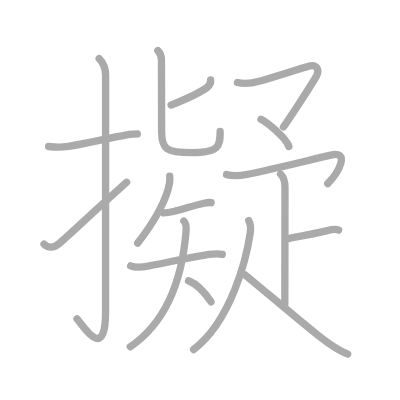
t = 0.00 s
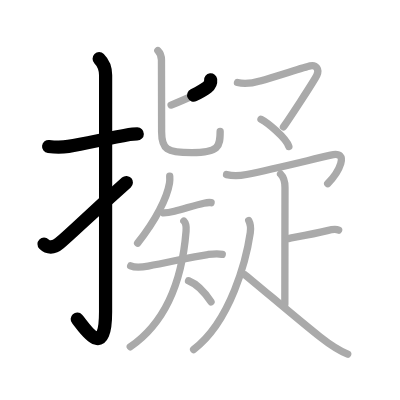
t = 3.50 s
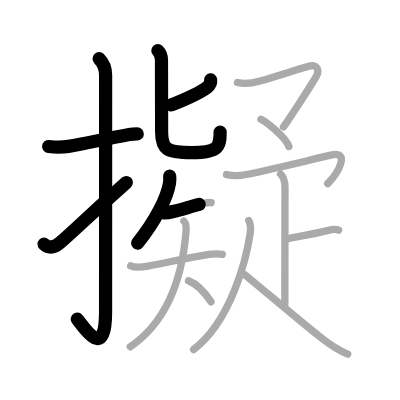
t = 6.75 s
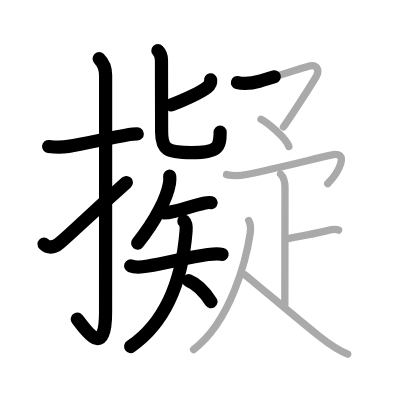
t = 10.25 s
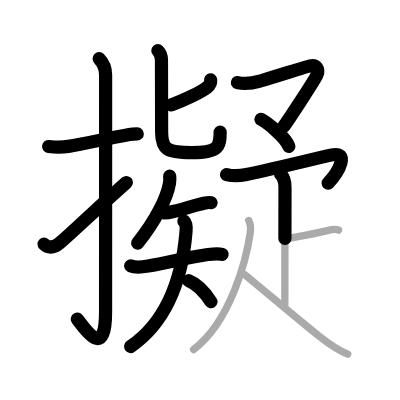
t = 13.50 s
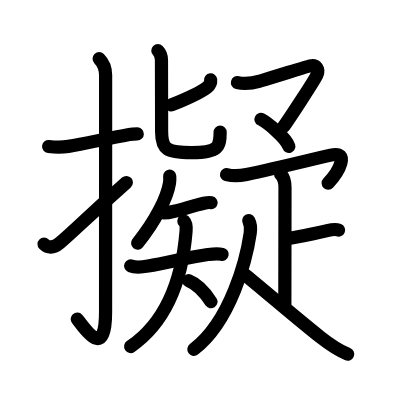
t = 17.00 s

The animated SVG that drew these frames (rendered in a browser with its animation timeline set to each time). Animation: 17 SMIL elements (animate=17); one cycle of 17.00 s.

<?xml version="1.0" standalone="no"?>
<!DOCTYPE svg PUBLIC "-//W3C//DTD SVG 1.1//EN"   "http://www.w3.org/Graphics/SVG/1.1/DTD/svg11.dtd">
<svg width="400px" height="400px"  version="1.1" xmlns="http://www.w3.org/2000/svg">
  <defs>
    <marker id="Triangle" viewBox="0 0 10 10" refX="0" refY="5" markerUnits="strokeWidth" markerWidth="3" style="stroke-opacity:0%;fill:#aaaaaa;" markerHeight="2" orient="auto">
      <path d="M 0 0 L 10 5 L 0 10 z" />
    </marker>
    
    <marker id="Arrow" viewBox="0 0 10 10" refX="5" refY="5" markerUnits="strokeWidth" markerWidth="1.8" style="stroke-opacity:0%;fill:#770000;" markerHeight="2" orient="auto">
      <path d="M 0 4 L 6 4 L 4 1 L 10 5 L 4 9 L 6 6 L 0 6 z" />
        <circle cx="5" cy="5" r="5" />
      </marker>
    
    <marker id="TriangleRed" viewBox="0 0 10 10" refX="0" refY="5" markerUnits="strokeWidth" markerWidth="3" style="stroke-opacity:0%;fill:#CC0000;" markerHeight="2" orient="auto">
      <path d="M 0 0 L 10 5 L 0 10 z" />
    </marker>
    
    <marker id="ArrowRed" viewBox="0 0 10 10" refX="5" refY="5" markerUnits="strokeWidth" markerWidth="1.8" style="stroke-opacity:0%;fill:#CC0000;" markerHeight="2" orient="auto">
      <path d="M 0 4 L 6 4 L 4 1 L 10 5 L 4 9 L 6 6 L 0 6 z" />
        <circle cx="5" cy="5" r="5" />
      </marker>
    
  </defs>
  
  <path style="fill:#ffffff; fill-opacity:100%; fill-rule:evenodd; stroke-width:0;" d="M 0 0 L 400px 0 L 400px 400px L 0 400px L 0 0" />

  <g transform="scale(3.6697247706422 3.6697247706422)">
<path style="fill:none; fill-opacity:0%; fill-rule:evenodd; stroke:#aaaaaa; stroke-opacity:100%; stroke-width: 1.5pt; stroke-linejoin:round; stroke-linecap:round;" d="M13.25 39.92c1.84 0.22 3.48 0.27 5.38-0.03c4.43-0.71 10.09-2.06 16.6-3.25c0.71-0.13 1.52-0.14 2.19-0.14"></path>
<path style="fill:none; fill-opacity:0%; fill-rule:evenodd; stroke:#aaaaaa; stroke-opacity:100%; stroke-width: 1.5pt; stroke-linejoin:round; stroke-linecap:round;" d="M27.02 16c1.18 1.18 1.76 2.75 1.76 4.52c0 15.23-0.01 52.96-0.01 64.4c0 14.25-6.32 3.53-7.77 2"></path>
<path style="fill:none; fill-opacity:0%; fill-rule:evenodd; stroke:#aaaaaa; stroke-opacity:100%; stroke-width: 1.5pt; stroke-linejoin:round; stroke-linecap:round;" d="M12 66.51c0.99 0.99 2.5 1.24 4.18-0.2c4.62-3.97 6.7-6.31 18.32-16.64"></path>
<path style="fill:none; fill-opacity:0%; fill-rule:evenodd; stroke:#aaaaaa; stroke-opacity:100%; stroke-width: 1.5pt; stroke-linejoin:round; stroke-linecap:round;" d="M57.4 21.75c0.1 0.88-0.43 1.64-0.92 2.02c-1.82 1.4-5.72 3.21-9.85 4.86"></path>
<path style="fill:none; fill-opacity:0%; fill-rule:evenodd; stroke:#aaaaaa; stroke-opacity:100%; stroke-width: 1.5pt; stroke-linejoin:round; stroke-linecap:round;" d="M43.02 13.8c0.71 0.71 0.98 1.62 0.98 2.58c0 0.6 0.04 17.67 0.04 19.52c0 4.76 1.34 5.69 8.19 5.69c7.4 0 7.76-1.58 7.76-5.77"></path>
<path style="fill:none; fill-opacity:0%; fill-rule:evenodd; stroke:#aaaaaa; stroke-opacity:100%; stroke-width: 1.5pt; stroke-linejoin:round; stroke-linecap:round;" d="M46.25 48c0.03 0.47 0.06 1.21-0.06 1.88c-0.66 3.97-3.67 10.08-8.69 16.37"></path>
<path style="fill:none; fill-opacity:0%; fill-rule:evenodd; stroke:#aaaaaa; stroke-opacity:100%; stroke-width: 1.5pt; stroke-linejoin:round; stroke-linecap:round;" d="M44.59 58.03c0.91 0 1.7-0.14 2.93-0.46c2.99-0.77 5.6-1.65 8.05-2.19c0.91-0.2 1.49-0.26 1.95-0.15"></path>
<path style="fill:none; fill-opacity:0%; fill-rule:evenodd; stroke:#aaaaaa; stroke-opacity:100%; stroke-width: 1.5pt; stroke-linejoin:round; stroke-linecap:round;" d="M35.61 72.44c1.27 0.55 3.45 0.29 4.76 0.06c5.9-1.06 11.55-2.5 16.26-3.14c1.33-0.18 2.6-0.37 3.93-0.05"></path>
<path style="fill:none; fill-opacity:0%; fill-rule:evenodd; stroke:#aaaaaa; stroke-opacity:100%; stroke-width: 1.5pt; stroke-linejoin:round; stroke-linecap:round;" d="M50.1 60.23c0.65 0.65 0.69 1.76 0.6 2.78c-0.95 11.74-4.45 24.12-15.2 31.49"></path>
<path style="fill:none; fill-opacity:0%; fill-rule:evenodd; stroke:#aaaaaa; stroke-opacity:100%; stroke-width: 1.5pt; stroke-linejoin:round; stroke-linecap:round;" d="M51.38 76.5c2.84 1.13 4.86 3.82 6.12 5.75"></path>
<path style="fill:none; fill-opacity:0%; fill-rule:evenodd; stroke:#aaaaaa; stroke-opacity:100%; stroke-width: 1.5pt; stroke-linejoin:round; stroke-linecap:round;" d="M64.71 22.49c2.54 0.64 4.82-0.03 6.18-0.42c4.55-1.31 12.33-3.84 13.63-4.12c1.68-0.36 2.54 0.95 1.83 2.52c-0.71 1.56-8.05 12.67-9.11 14.11"></path>
<path style="fill:none; fill-opacity:0%; fill-rule:evenodd; stroke:#aaaaaa; stroke-opacity:100%; stroke-width: 1.5pt; stroke-linejoin:round; stroke-linecap:round;" d="M71.12 32.5c1.77 0.94 6.75 4.95 7.59 7.41"></path>
<path style="fill:none; fill-opacity:0%; fill-rule:evenodd; stroke:#aaaaaa; stroke-opacity:100%; stroke-width: 1.5pt; stroke-linejoin:round; stroke-linecap:round;" d="M61.74 47.57c1.89 0.46 3.54 0.35 5.43-0.02c7.37-1.48 14.55-3.3 22.97-5.28c5.4-1.27 2.12 4.73-0.84 7.77"></path>
<path style="fill:none; fill-opacity:0%; fill-rule:evenodd; stroke:#aaaaaa; stroke-opacity:100%; stroke-width: 1.5pt; stroke-linejoin:round; stroke-linecap:round;" d="M76.45 47.41c0.94 0.94 1.21 2.21 1.21 3.65c0 3.57-0.04 26.13-0.04 31.82"></path>
<path style="fill:none; fill-opacity:0%; fill-rule:evenodd; stroke:#aaaaaa; stroke-opacity:100%; stroke-width: 1.5pt; stroke-linejoin:round; stroke-linecap:round;" d="M78.62 65c2.97-0.57 6.35-1.14 10.56-2.16c0.65-0.16 2.36-0.45 3.1-0.14"></path>
<path style="fill:none; fill-opacity:0%; fill-rule:evenodd; stroke:#aaaaaa; stroke-opacity:100%; stroke-width: 1.5pt; stroke-linejoin:round; stroke-linecap:round;" d="M67.78 60.11c0.47 0.89 0.59 2.15 0.42 3.34c-1.03 7.04-5.23 24.02-15.44 31.8"></path>
<path style="fill:none; fill-opacity:0%; fill-rule:evenodd; stroke:#aaaaaa; stroke-opacity:100%; stroke-width: 1.5pt; stroke-linejoin:round; stroke-linecap:round;" d="M66.82 74.94c3.76 3 13.99 11.81 20.39 16.86c2.35 1.85 4.42 3.45 7.54 4.7"></path>

<path style="fill:none; fill-opacity:0%; fill-rule:evenodd; stroke:#000000; stroke-opacity:100%; stroke-width: 2.7pt; stroke-linejoin:round; stroke-linecap:round;" d="M13.25 39.92c1.84 0.22 3.48 0.27 5.38-0.03c4.43-0.71 10.09-2.06 16.6-3.25c0.71-0.13 1.52-0.14 2.19-0.14" pathLength="100" stroke-dashoffset="100" stroke-dasharray="100 105"><animate id="dashAnim1" attributeName="stroke-dashoffset" from="100" to="0" dur="1s" calcMode="linear" fill="freeze"/></path>
<path style="fill:none; fill-opacity:0%; fill-rule:evenodd; stroke:#000000; stroke-opacity:100%; stroke-width: 2.7pt; stroke-linejoin:round; stroke-linecap:round;" d="M27.02 16c1.18 1.18 1.76 2.75 1.76 4.52c0 15.23-0.01 52.96-0.01 64.4c0 14.25-6.32 3.53-7.77 2" pathLength="100" stroke-dashoffset="100" stroke-dasharray="100 105"><animate id="dashAnim2" attributeName="stroke-dashoffset" from="100" to="0" dur="1s" calcMode="linear" begin="dashAnim1.end" fill="freeze"/></path>
<path style="fill:none; fill-opacity:0%; fill-rule:evenodd; stroke:#000000; stroke-opacity:100%; stroke-width: 2.7pt; stroke-linejoin:round; stroke-linecap:round;" d="M12 66.51c0.99 0.99 2.5 1.24 4.18-0.2c4.62-3.97 6.7-6.31 18.32-16.64" pathLength="100" stroke-dashoffset="100" stroke-dasharray="100 105"><animate id="dashAnim3" attributeName="stroke-dashoffset" from="100" to="0" dur="1s" calcMode="linear" begin="dashAnim2.end" fill="freeze"/></path>
<path style="fill:none; fill-opacity:0%; fill-rule:evenodd; stroke:#000000; stroke-opacity:100%; stroke-width: 2.7pt; stroke-linejoin:round; stroke-linecap:round;" d="M57.4 21.75c0.1 0.88-0.43 1.64-0.92 2.02c-1.82 1.4-5.72 3.21-9.85 4.86" pathLength="100" stroke-dashoffset="100" stroke-dasharray="100 105"><animate id="dashAnim4" attributeName="stroke-dashoffset" from="100" to="0" dur="1s" calcMode="linear" begin="dashAnim3.end" fill="freeze"/></path>
<path style="fill:none; fill-opacity:0%; fill-rule:evenodd; stroke:#000000; stroke-opacity:100%; stroke-width: 2.7pt; stroke-linejoin:round; stroke-linecap:round;" d="M43.02 13.8c0.71 0.71 0.98 1.62 0.98 2.58c0 0.6 0.04 17.67 0.04 19.52c0 4.76 1.34 5.69 8.19 5.69c7.4 0 7.76-1.58 7.76-5.77" pathLength="100" stroke-dashoffset="100" stroke-dasharray="100 105"><animate id="dashAnim5" attributeName="stroke-dashoffset" from="100" to="0" dur="1s" calcMode="linear" begin="dashAnim4.end" fill="freeze"/></path>
<path style="fill:none; fill-opacity:0%; fill-rule:evenodd; stroke:#000000; stroke-opacity:100%; stroke-width: 2.7pt; stroke-linejoin:round; stroke-linecap:round;" d="M46.25 48c0.03 0.47 0.06 1.21-0.06 1.88c-0.66 3.97-3.67 10.08-8.69 16.37" pathLength="100" stroke-dashoffset="100" stroke-dasharray="100 105"><animate id="dashAnim6" attributeName="stroke-dashoffset" from="100" to="0" dur="1s" calcMode="linear" begin="dashAnim5.end" fill="freeze"/></path>
<path style="fill:none; fill-opacity:0%; fill-rule:evenodd; stroke:#000000; stroke-opacity:100%; stroke-width: 2.7pt; stroke-linejoin:round; stroke-linecap:round;" d="M44.59 58.03c0.91 0 1.7-0.14 2.93-0.46c2.99-0.77 5.6-1.65 8.05-2.19c0.91-0.2 1.49-0.26 1.95-0.15" pathLength="100" stroke-dashoffset="100" stroke-dasharray="100 105"><animate id="dashAnim7" attributeName="stroke-dashoffset" from="100" to="0" dur="1s" calcMode="linear" begin="dashAnim6.end" fill="freeze"/></path>
<path style="fill:none; fill-opacity:0%; fill-rule:evenodd; stroke:#000000; stroke-opacity:100%; stroke-width: 2.7pt; stroke-linejoin:round; stroke-linecap:round;" d="M35.61 72.44c1.27 0.55 3.45 0.29 4.76 0.06c5.9-1.06 11.55-2.5 16.26-3.14c1.33-0.18 2.6-0.37 3.93-0.05" pathLength="100" stroke-dashoffset="100" stroke-dasharray="100 105"><animate id="dashAnim8" attributeName="stroke-dashoffset" from="100" to="0" dur="1s" calcMode="linear" begin="dashAnim7.end" fill="freeze"/></path>
<path style="fill:none; fill-opacity:0%; fill-rule:evenodd; stroke:#000000; stroke-opacity:100%; stroke-width: 2.7pt; stroke-linejoin:round; stroke-linecap:round;" d="M50.1 60.23c0.65 0.65 0.69 1.76 0.6 2.78c-0.95 11.74-4.45 24.12-15.2 31.49" pathLength="100" stroke-dashoffset="100" stroke-dasharray="100 105"><animate id="dashAnim9" attributeName="stroke-dashoffset" from="100" to="0" dur="1s" calcMode="linear" begin="dashAnim8.end" fill="freeze"/></path>
<path style="fill:none; fill-opacity:0%; fill-rule:evenodd; stroke:#000000; stroke-opacity:100%; stroke-width: 2.7pt; stroke-linejoin:round; stroke-linecap:round;" d="M51.38 76.5c2.84 1.13 4.86 3.82 6.12 5.75" pathLength="100" stroke-dashoffset="100" stroke-dasharray="100 105"><animate id="dashAnim10" attributeName="stroke-dashoffset" from="100" to="0" dur="1s" calcMode="linear" begin="dashAnim9.end" fill="freeze"/></path>
<path style="fill:none; fill-opacity:0%; fill-rule:evenodd; stroke:#000000; stroke-opacity:100%; stroke-width: 2.7pt; stroke-linejoin:round; stroke-linecap:round;" d="M64.71 22.49c2.54 0.64 4.82-0.03 6.18-0.42c4.55-1.31 12.33-3.84 13.63-4.12c1.68-0.36 2.54 0.95 1.83 2.52c-0.71 1.56-8.05 12.67-9.11 14.11" pathLength="100" stroke-dashoffset="100" stroke-dasharray="100 105"><animate id="dashAnim11" attributeName="stroke-dashoffset" from="100" to="0" dur="1s" calcMode="linear" begin="dashAnim10.end" fill="freeze"/></path>
<path style="fill:none; fill-opacity:0%; fill-rule:evenodd; stroke:#000000; stroke-opacity:100%; stroke-width: 2.7pt; stroke-linejoin:round; stroke-linecap:round;" d="M71.12 32.5c1.77 0.94 6.75 4.95 7.59 7.41" pathLength="100" stroke-dashoffset="100" stroke-dasharray="100 105"><animate id="dashAnim12" attributeName="stroke-dashoffset" from="100" to="0" dur="1s" calcMode="linear" begin="dashAnim11.end" fill="freeze"/></path>
<path style="fill:none; fill-opacity:0%; fill-rule:evenodd; stroke:#000000; stroke-opacity:100%; stroke-width: 2.7pt; stroke-linejoin:round; stroke-linecap:round;" d="M61.74 47.57c1.89 0.46 3.54 0.35 5.43-0.02c7.37-1.48 14.55-3.3 22.97-5.28c5.4-1.27 2.12 4.73-0.84 7.77" pathLength="100" stroke-dashoffset="100" stroke-dasharray="100 105"><animate id="dashAnim13" attributeName="stroke-dashoffset" from="100" to="0" dur="1s" calcMode="linear" begin="dashAnim12.end" fill="freeze"/></path>
<path style="fill:none; fill-opacity:0%; fill-rule:evenodd; stroke:#000000; stroke-opacity:100%; stroke-width: 2.7pt; stroke-linejoin:round; stroke-linecap:round;" d="M76.45 47.41c0.94 0.94 1.21 2.21 1.21 3.65c0 3.57-0.04 26.13-0.04 31.82" pathLength="100" stroke-dashoffset="100" stroke-dasharray="100 105"><animate id="dashAnim14" attributeName="stroke-dashoffset" from="100" to="0" dur="1s" calcMode="linear" begin="dashAnim13.end" fill="freeze"/></path>
<path style="fill:none; fill-opacity:0%; fill-rule:evenodd; stroke:#000000; stroke-opacity:100%; stroke-width: 2.7pt; stroke-linejoin:round; stroke-linecap:round;" d="M78.62 65c2.97-0.57 6.35-1.14 10.56-2.16c0.65-0.16 2.36-0.45 3.1-0.14" pathLength="100" stroke-dashoffset="100" stroke-dasharray="100 105"><animate id="dashAnim15" attributeName="stroke-dashoffset" from="100" to="0" dur="1s" calcMode="linear" begin="dashAnim14.end" fill="freeze"/></path>
<path style="fill:none; fill-opacity:0%; fill-rule:evenodd; stroke:#000000; stroke-opacity:100%; stroke-width: 2.7pt; stroke-linejoin:round; stroke-linecap:round;" d="M67.78 60.11c0.47 0.89 0.59 2.15 0.42 3.34c-1.03 7.04-5.23 24.02-15.44 31.8" pathLength="100" stroke-dashoffset="100" stroke-dasharray="100 105"><animate id="dashAnim16" attributeName="stroke-dashoffset" from="100" to="0" dur="1s" calcMode="linear" begin="dashAnim15.end" fill="freeze"/></path>
<path style="fill:none; fill-opacity:0%; fill-rule:evenodd; stroke:#000000; stroke-opacity:100%; stroke-width: 2.7pt; stroke-linejoin:round; stroke-linecap:round;" d="M66.82 74.94c3.76 3 13.99 11.81 20.39 16.86c2.35 1.85 4.42 3.45 7.54 4.7" pathLength="100" stroke-dashoffset="100" stroke-dasharray="100 105"><animate id="dashAnim17" attributeName="stroke-dashoffset" from="100" to="0" dur="1s" calcMode="linear" begin="dashAnim16.end" fill="freeze"/></path>

</g>

</svg>  
          
